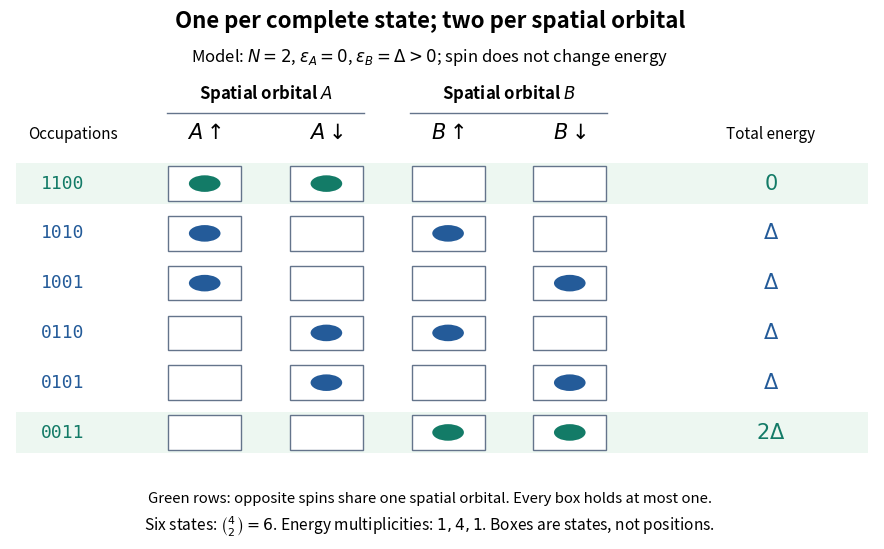

Recreate this plot in Python.
"""Generate pauli-spin-orbital-occupancy.png in the current directory.

Tested with Python 3.14, matplotlib 3.10.7 and numpy 2.3.5.
Run from _media with MPLBACKEND=Agg and a writable MPLCONFIGDIR.
All energies and occupation strings describe a finite model, not observations.
"""

from itertools import combinations
from pathlib import Path

import matplotlib.pyplot as plt
from matplotlib.patches import Circle, Rectangle
import numpy as np


def main():
    states = sorted(
        (tuple(int(i in occupied) for i in range(4))
         for occupied in combinations(range(4), 2)),
        reverse=True,
    )
    energies = np.array([0, 0, 1, 1])
    assert len(states) == 6
    assert sorted(int(np.dot(s, energies)) for s in states) == [0, 1, 1, 1, 1, 2]
    fig, ax = plt.subplots(figsize=(9.0, 5.6), dpi=130, facecolor="white")
    ax.set(xlim=(-1.6, 5.5), ylim=(-0.95, 7.3))
    ax.axis("off")
    ax.text(1.85, 7.06, "One per complete state; two per spatial orbital",
            ha="center", fontsize=16, weight="bold")
    ax.text(1.85, 6.52, r"Model: $N=2$, $\epsilon_A=0$, $\epsilon_B=\Delta>0$; spin does not change energy",
            ha="center", fontsize=12)
    for x, label in [(0.5, r"Spatial orbital $A$"), (2.5, r"Spatial orbital $B$")]:
        ax.text(x, 5.94, label, ha="center", fontsize=12, weight="bold")
        ax.plot([x - 0.81, x + 0.81], [5.72, 5.72], color="#64748b", lw=1)
    labels = [r"$A\uparrow$", r"$A\downarrow$", r"$B\uparrow$", r"$B\downarrow$"]
    for x, label in enumerate(labels):
        ax.text(x, 5.32, label, ha="center", fontsize=15)
    ax.text(-1.45, 5.32, "Occupations", fontsize=11)
    ax.text(4.65, 5.32, "Total energy", ha="center", fontsize=11)
    for row, state in enumerate(states):
        y = 4.62 - row * 0.78
        double_orbital = state in [(1, 1, 0, 0), (0, 0, 1, 1)]
        color = "#137b67" if double_orbital else "#245b99"
        if double_orbital:
            ax.add_patch(Rectangle((-1.55, y - 0.32), 7.0, 0.64,
                                   facecolor="#edf7f1", edgecolor="none"))
        ax.text(-1.35, y, "".join(map(str, state)), va="center", fontsize=13,
                family="monospace", color=color)
        for x, occupied in enumerate(state):
            ax.add_patch(Rectangle((x - 0.3, y - 0.27), 0.6, 0.54,
                                   facecolor="white", edgecolor="#64748b", lw=1))
            if occupied:
                ax.add_patch(Circle((x, y), 0.13, facecolor=color, edgecolor="none"))
        e = int(np.dot(state, energies))
        ax.text(4.65, y, [r"$0$", r"$\Delta$", r"$2\Delta$"][e],
                va="center", ha="center", fontsize=15, color=color)
    ax.text(1.85, -0.38, "Green rows: opposite spins share one spatial orbital. Every box holds at most one.",
            ha="center", fontsize=10.7)
    ax.text(1.85, -0.81, r"Six states: $\binom{4}{2}=6$. Energy multiplicities: $1,4,1$. Boxes are states, not positions.",
            ha="center", fontsize=11.2)
    fig.subplots_adjust(left=0.03, right=0.99, bottom=0.04, top=0.98)
    fig.savefig(Path.cwd() / "pauli-spin-orbital-occupancy.png", facecolor="white", transparent=False)
    plt.close(fig)


if __name__ == "__main__":
    main()
